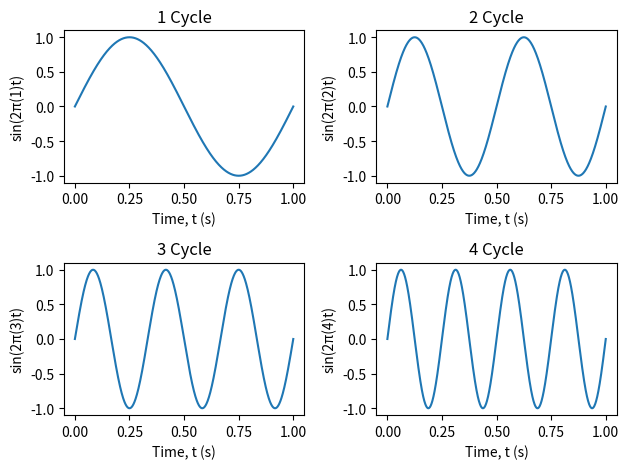

Generate this figure with matplotlib:
"""
Chapter 8 Example 7
Multiple plotting using for loop
"""

import numpy as np
import matplotlib.pyplot as plt

t = np.arange(0, 1.001, 0.001)
for index in range(1, 5):
    y = np.sin(2 * np.pi * index * t)
    plt.subplot(2, 2, index)
    plt.plot(t, y)
    plt.xlabel('Time, t (s)')
    plt.ylabel(f'sin(2π({index})t)')
    plt.title(f'{index} Cycle')

plt.tight_layout()
plt.show()
